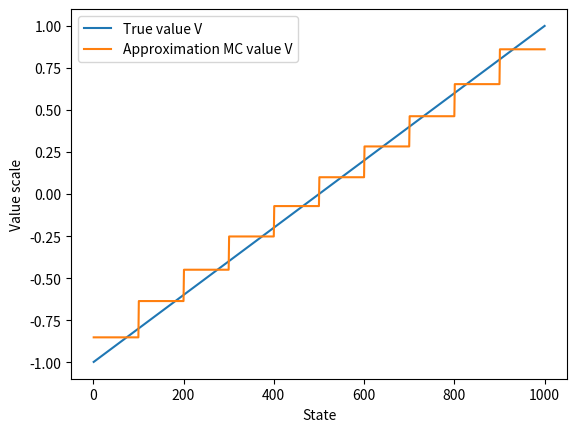

Write Python code to recreate this figure.
import numpy as np
import random
import matplotlib.pyplot as plt
import sys

NUM_STATES = 1000

class Env:
	def __init__(self):
		self.S = np.arange(1, NUM_STATES + 1)  # states from 1 to 1000
		self.state = 500  # We start from 500
	
	def reset(self):
		self.state = 500

	def step(self):
		""" Return (state, reward, done) """
		self.state = random.randint(self.state - 100, self.state + 100)
		self.state = max(self.state, 1)
		self.state = min(self.state, NUM_STATES)
		if self.state == NUM_STATES:
			return self.state, 1, True
		elif self.state == 1:
			return self.state, -1, True
		else:
			return self.state, 0, False

class ValueFunction:
	"""The state aggregation value function"""
	def __init__(self, num_group=10):
		self.num_group =  num_group
		self.group_size = NUM_STATES // num_group
		self.w = np.zeros(num_group)  # The weight vector

	def update(self, state, x):
		# Due to State aggregation, only the state's group has gradient 1, all others' component are 0,
		# We skip the vector dot product here.
		self.w[(state - 1) // self.group_size] += x

	def get_value(self, state):
		""" return the approximation of v(state, weight)"""
		return self.w[(state - 1) // self.group_size]


def get_episode(env):
	env.reset()
	episode = []
	while True:
		state, reward, done = env.step()
		episode.append((state, reward))
		if done:
			return episode

def draw(env, value_func):
	y = np.zeros(NUM_STATES)
	for i in range(1, NUM_STATES + 1):
		y[i - 1] = value_func.get_value(i)
	plt.plot(env.S, y, label='Approximation MC value V')
	

def draw_true_value(env):
	y = np.zeros(NUM_STATES)
	for i in range(1, NUM_STATES + 1):
		y[i - 1] = (2 / NUM_STATES) * (i - (NUM_STATES // 2))
	plt.plot(env.S, y, label='True value V')

def Gradient_MC_Approximation(env, num_episodes=100000, alpha=2e-5):
	# The environment has only 1 action, so there's no input for policy
	value_func = ValueFunction(10)  # Create the 10 groups
	for _ in range(num_episodes):
		if _ % 1000 == 0:
			print('\rEpisode {}/{}.'.format(_, num_episodes), end='')  # the progress bar
			sys.stdout.flush()

		episode = get_episode(env)
		# Since gamma==1, the G for all states in this episode are the same
		G = 1 if episode[-1][1] == 1 else -1
		for state, reward in episode:
			x = alpha * (G - value_func.get_value(state))
			value_func.update(state, x)
	draw(env, value_func)


if __name__ == '__main__':
	env = Env()
	draw_true_value(env)
	Gradient_MC_Approximation(env)

	plt.xlabel('State')
	plt.ylabel('Value scale')
	plt.legend()
	plt.show()